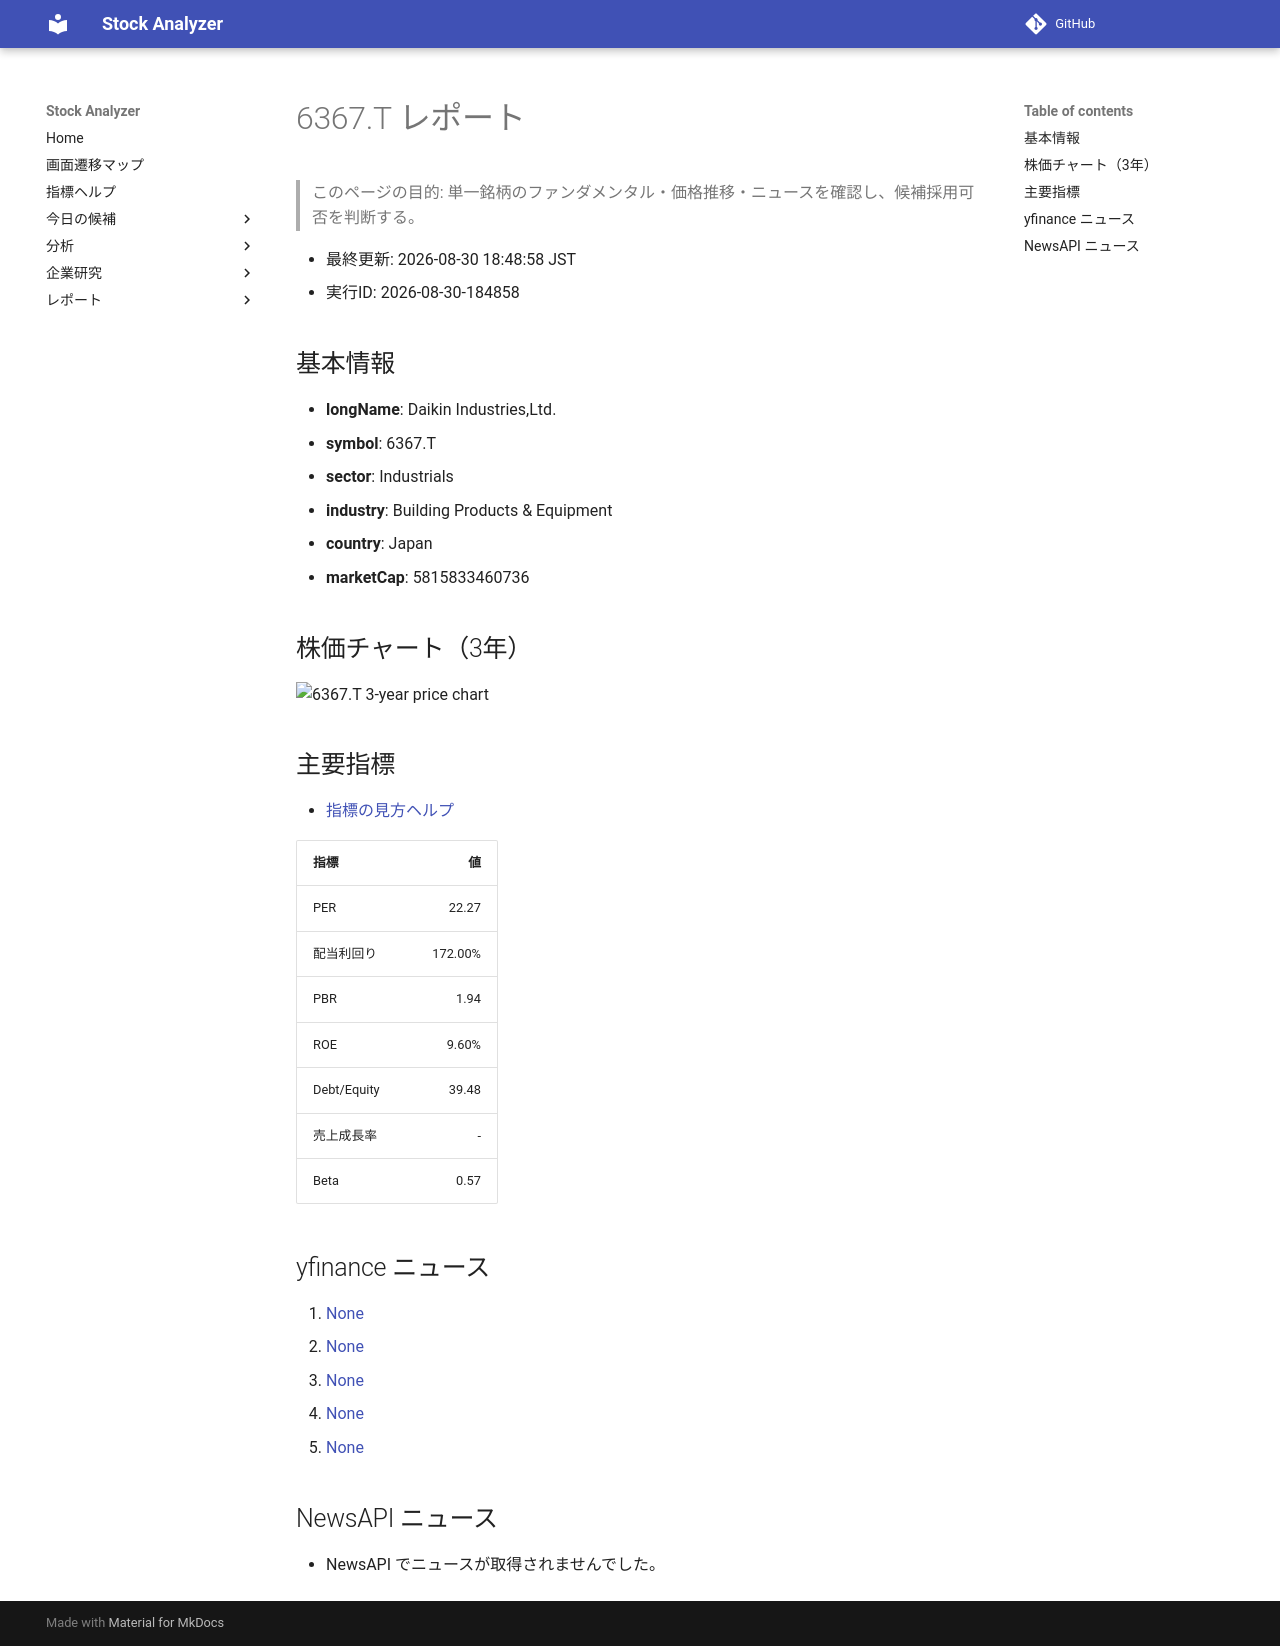

repository: Yumi-note/Making-APP · page: reports/2026-08-30/184858/6367_T/index.html · generator: mkdocs

# 6367.T レポート

> このページの目的: 単一銘柄のファンダメンタル・価格推移・ニュースを確認し、候補採用可否を判断する。

- 最終更新: 2026-08-30 18:48:58 JST
- 実行ID: 2026-08-30-184858

## 基本情報

- **longName**: Daikin Industries,Ltd.
- **symbol**: 6367.T
- **sector**: Industrials
- **industry**: Building Products & Equipment
- **country**: Japan
- **marketCap**: 5815833460736

## 株価チャート（3年）

![6367.T 3-year price chart](6367_T_3y.png)

## 主要指標

- [指標の見方ヘルプ](../../../../indicators.md)

| 指標 | 値 |
|---|---:|
| PER | 22.27 |
| 配当利回り | 172.00% |
| PBR | 1.94 |
| ROE | 9.60% |
| Debt/Equity | 39.48 |
| 売上成長率 | - |
| Beta | 0.57 |

## yfinance ニュース

1. [None](None)
2. [None](None)
3. [None](None)
4. [None](None)
5. [None](None)

## NewsAPI ニュース

- NewsAPI でニュースが取得されませんでした。
